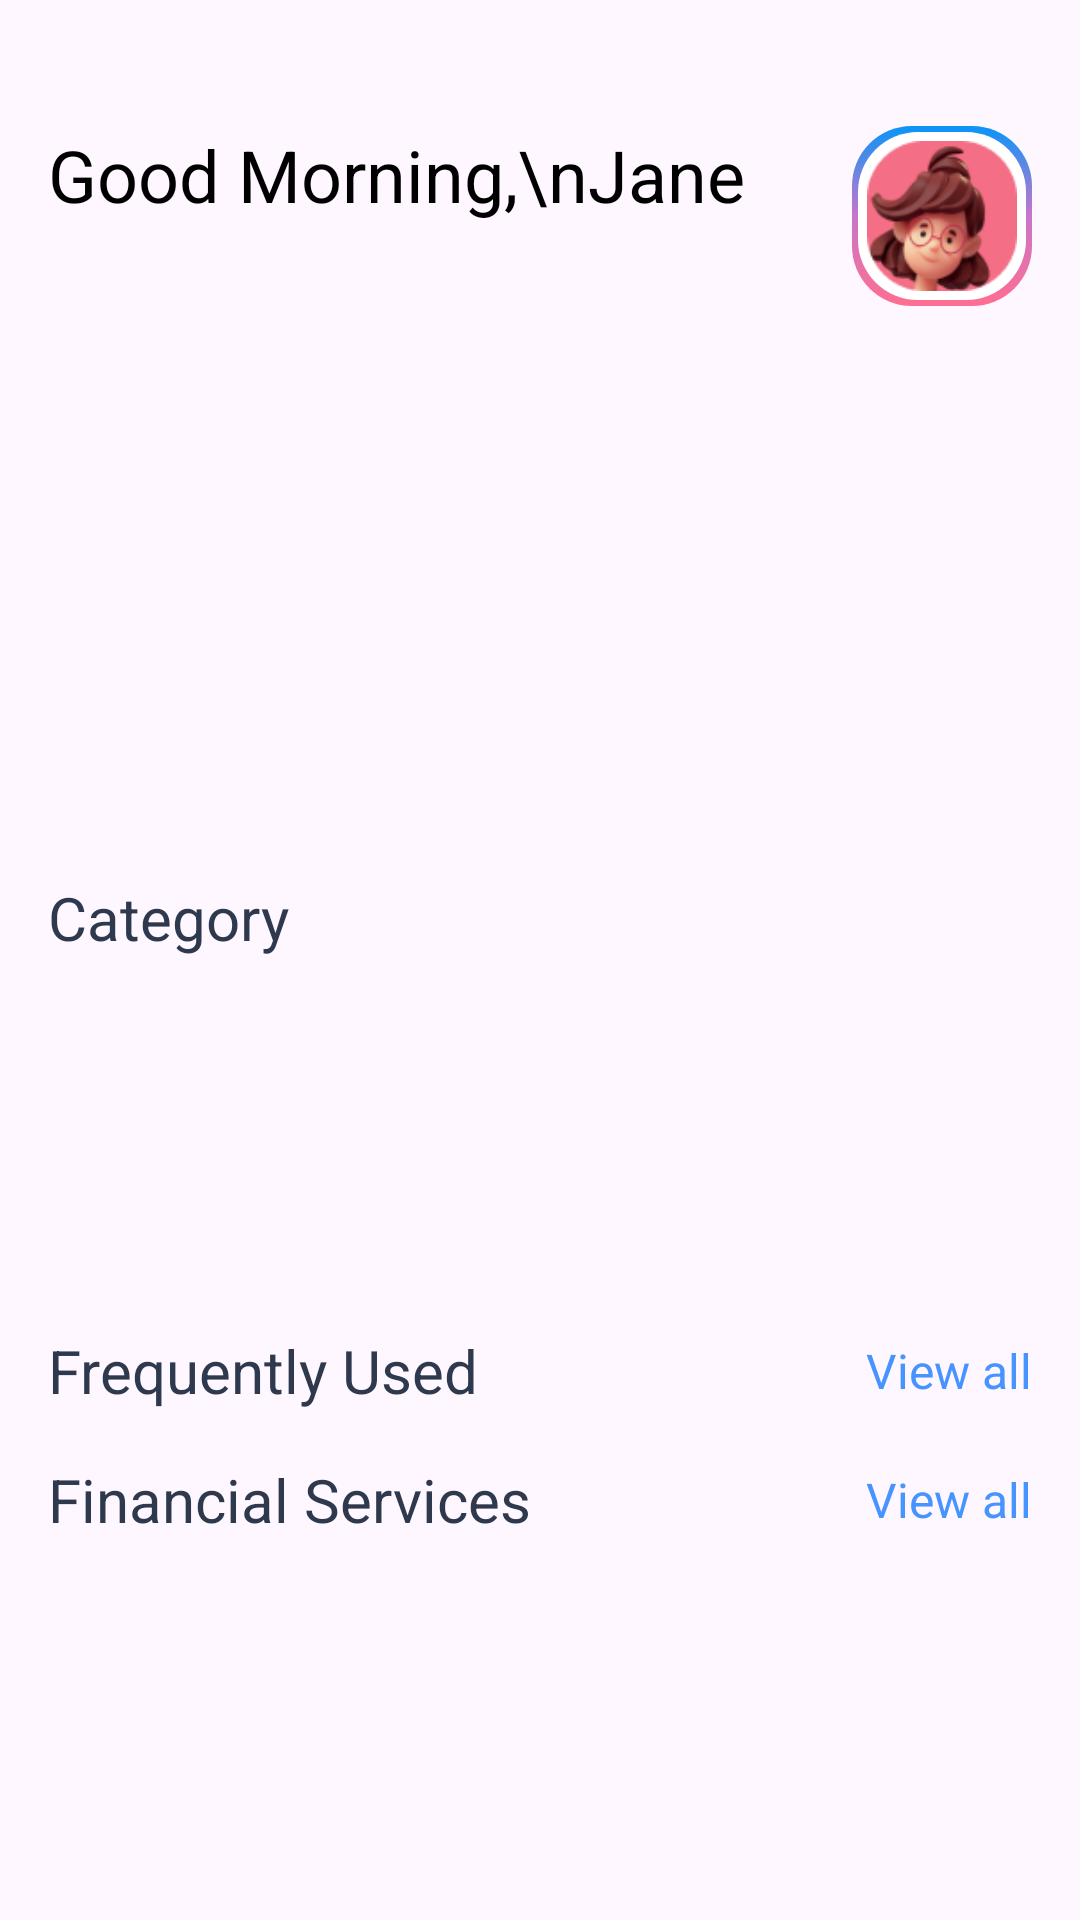

Android layout source for this screen:
<!-- AndroidManifest.xml: application theme Theme.AndroidTaskRasool -->
<!-- res/layout/activity_home_screen.xml -->
<?xml version="1.0" encoding="utf-8"?>
<androidx.constraintlayout.widget.ConstraintLayout xmlns:android="http://schemas.android.com/apk/res/android"
    xmlns:app="http://schemas.android.com/apk/res-auto"
    xmlns:tools="http://schemas.android.com/tools"
    android:id="@+id/main"
    android:layout_width="match_parent"
    android:layout_height="match_parent"
    tools:context=".HomeScreenActivity">

    <androidx.core.widget.NestedScrollView
        android:id="@+id/nestedScrollView"
        android:layout_width="0dp"
        android:layout_height="wrap_content"
        app:layout_constraintEnd_toEndOf="parent"
        app:layout_constraintStart_toStartOf="parent"
        app:layout_constraintTop_toTopOf="parent">

        <androidx.constraintlayout.widget.ConstraintLayout
            android:layout_width="match_parent"
            android:layout_height="wrap_content">


            <androidx.appcompat.widget.AppCompatTextView
                android:id="@+id/appCompatTextView"
                android:layout_width="wrap_content"
                android:layout_height="wrap_content"
                android:layout_marginStart="16dp"
                android:layout_marginTop="42dp"
                android:text="Good Morning,\nJane"
                android:textColor="@color/black"
                android:textSize="24sp"
                app:fontFamily="@font/satoshi_bold"
                app:layout_constraintStart_toStartOf="parent"
                app:layout_constraintTop_toTopOf="parent" />


            <androidx.appcompat.widget.AppCompatImageView
                android:id="@+id/appCompatImageView4"
                android:layout_width="60dp"
                android:layout_height="60dp"
                android:layout_marginEnd="16dp"
                android:background="@drawable/bg_boarder_gredient"
                android:padding="5dp"
                app:layout_constraintEnd_toEndOf="parent"
                app:layout_constraintTop_toTopOf="@+id/appCompatTextView"
                app:srcCompat="@drawable/ic_test_profile" />


            <androidx.recyclerview.widget.RecyclerView
                android:id="@+id/recyclerStory"
                android:layout_width="wrap_content"
                android:layout_height="wrap_content"
                android:orientation="horizontal"
                android:layout_marginTop="8dp"
                android:paddingStart="16dp"
                android:paddingEnd="16dp"
                app:layoutManager="androidx.recyclerview.widget.LinearLayoutManager"
                app:layout_constraintEnd_toEndOf="parent"
                app:layout_constraintStart_toStartOf="parent"
                app:layout_constraintTop_toBottomOf="@+id/appCompatTextView"
                tools:itemCount="10"
                tools:listitem="@layout/my_item_story" />


            <androidx.recyclerview.widget.RecyclerView
                android:id="@+id/recDoctorCalender"
                android:layout_width="0dp"
                android:layout_height="210dp"
                android:orientation="horizontal"
                android:paddingStart="8dp"
                android:paddingTop="5dp"
                android:paddingEnd="8dp"
                app:layoutManager="androidx.recyclerview.widget.LinearLayoutManager"
                app:layout_constraintEnd_toEndOf="parent"
                app:layout_constraintStart_toStartOf="parent"
                app:layout_constraintTop_toBottomOf="@+id/recyclerStory"
                tools:itemCount="10"
                tools:listitem="@layout/item_doctor_caler" />


            <androidx.appcompat.widget.AppCompatTextView
                android:id="@+id/categoryTxt"
                android:layout_width="wrap_content"
                android:layout_height="wrap_content"
                android:layout_marginStart="16dp"
                android:text="Category"
                android:textColor="@color/color_home_heading"
                android:textSize="20sp"
                app:fontFamily="@font/satoshi_medium"
                app:layout_constraintStart_toStartOf="@+id/recDoctorCalender"
                app:layout_constraintTop_toBottomOf="@+id/recDoctorCalender" />


            <androidx.recyclerview.widget.RecyclerView
                android:id="@+id/recCategoryList"
                android:layout_width="0dp"
                android:layout_height="100dp"
                android:layout_marginTop="8dp"
                app:layoutManager="androidx.recyclerview.widget.GridLayoutManager"
                app:layout_constraintEnd_toEndOf="parent"
                app:layout_constraintStart_toStartOf="parent"
                app:layout_constraintTop_toBottomOf="@+id/categoryTxt"
                app:spanCount="3"
                tools:itemCount="5"
                tools:listitem="@layout/item_category_list" />

            <androidx.appcompat.widget.AppCompatTextView
                android:id="@+id/frequentTxt"
                android:layout_width="wrap_content"
                android:layout_height="wrap_content"
                android:layout_marginStart="16dp"
                android:layout_marginTop="16dp"
                android:text="Frequently Used"

                android:textColor="@color/color_home_heading"
                android:textSize="20sp"
                app:fontFamily="@font/satoshi_medium"
                app:layout_constraintStart_toStartOf="@+id/recCategoryList"
                app:layout_constraintTop_toBottomOf="@+id/recCategoryList" />

            <androidx.appcompat.widget.AppCompatTextView
                android:id="@+id/frequentViewAllBtn"
                android:layout_width="wrap_content"
                android:layout_height="wrap_content"
                android:text="View all"
                android:textColor="@color/blue"
                android:textSize="16sp"
                app:fontFamily="@font/satoshi_medium"
                app:layout_constraintBottom_toBottomOf="@+id/frequentTxt"
                app:layout_constraintEnd_toEndOf="@+id/appCompatImageView4"
                app:layout_constraintTop_toTopOf="@+id/frequentTxt" />


            <androidx.recyclerview.widget.RecyclerView
                android:id="@+id/recFrequentList"
                android:layout_width="0dp"
                android:layout_height="wrap_content"
                android:orientation="horizontal"
                app:layoutManager="androidx.recyclerview.widget.LinearLayoutManager"
                app:layout_constraintEnd_toEndOf="parent"
                app:layout_constraintStart_toStartOf="parent"
                app:layout_constraintTop_toBottomOf="@+id/frequentTxt"
                tools:itemCount="5"
                tools:listitem="@layout/item_freq_list" />



            <androidx.appcompat.widget.AppCompatTextView
                android:id="@+id/financialServicesTxt"
                android:layout_width="wrap_content"
                android:layout_height="wrap_content"
                android:layout_marginStart="16dp"
                android:layout_marginTop="16dp"
                android:text="Financial Services"
                android:textColor="@color/color_home_heading"
                android:textSize="20sp"
                app:fontFamily="@font/satoshi_medium"
                app:layout_constraintStart_toStartOf="@+id/recCategoryList"
                app:layout_constraintTop_toBottomOf="@+id/recFrequentList" />

            <androidx.appcompat.widget.AppCompatTextView
                android:id="@+id/financialViewAllBtn"
                android:layout_width="wrap_content"
                android:layout_height="wrap_content"
                android:text="View all"
                android:textColor="@color/blue"
                android:textSize="16sp"
                app:fontFamily="@font/satoshi_medium"
                app:layout_constraintBottom_toBottomOf="@+id/financialServicesTxt"
                app:layout_constraintEnd_toEndOf="@+id/frequentViewAllBtn"
                app:layout_constraintTop_toTopOf="@+id/financialServicesTxt" />


            <androidx.recyclerview.widget.RecyclerView
                android:id="@+id/recFinancialServicesList"
                android:layout_width="0dp"
                android:layout_height="wrap_content"
                android:orientation="horizontal"
                app:layoutManager="androidx.recyclerview.widget.LinearLayoutManager"
                app:layout_constraintEnd_toEndOf="parent"
                app:layout_constraintStart_toStartOf="parent"
                app:layout_constraintTop_toBottomOf="@+id/financialViewAllBtn"
                tools:itemCount="5"
                tools:listitem="@layout/item_freq_list" />

        </androidx.constraintlayout.widget.ConstraintLayout>
    </androidx.core.widget.NestedScrollView>
</androidx.constraintlayout.widget.ConstraintLayout>
<!-- res/layout/my_item_story.xml (included above) -->
<?xml version="1.0" encoding="utf-8"?>
<androidx.constraintlayout.widget.ConstraintLayout xmlns:android="http://schemas.android.com/apk/res/android"
    xmlns:app="http://schemas.android.com/apk/res-auto"
    android:layout_width="wrap_content"
    android:layout_height="wrap_content"
    android:layout_margin="8dp">


    <androidx.appcompat.widget.AppCompatImageView
        android:id="@+id/appCompatImageView3"
        android:layout_width="70dp"
        android:layout_height="70dp"
        app:layout_constraintEnd_toEndOf="parent"
        app:layout_constraintStart_toStartOf="parent"
        app:layout_constraintTop_toTopOf="parent"
        app:srcCompat="@drawable/pic_2" />


    <androidx.appcompat.widget.AppCompatImageView
        android:id="@+id/addStoryId"
        android:layout_width="20dp"
        android:layout_height="20dp"
        android:background="@drawable/bg_boarder_story"
        android:padding="2dp"
        app:layout_constraintBottom_toBottomOf="@+id/appCompatImageView3"
        app:layout_constraintEnd_toEndOf="parent"
        app:srcCompat="@drawable/ic_add_story" />


    <androidx.appcompat.widget.AppCompatTextView
        android:id="@+id/nameTxt"
        android:layout_width="0dp"
        android:layout_height="wrap_content"
        android:singleLine="true"
        android:text="name"
        android:gravity="center"
        android:textColor="@color/color_home_heading"
        android:textSize="14sp"
        app:fontFamily="@font/roboto_reg"
        app:layout_constraintEnd_toEndOf="parent"
        app:layout_constraintStart_toStartOf="parent"
        app:layout_constraintTop_toBottomOf="@+id/appCompatImageView3" />

</androidx.constraintlayout.widget.ConstraintLayout>
<!-- res/layout/item_doctor_caler.xml (included above) -->
<?xml version="1.0" encoding="utf-8"?>
<androidx.constraintlayout.widget.ConstraintLayout xmlns:android="http://schemas.android.com/apk/res/android"
    xmlns:app="http://schemas.android.com/apk/res-auto"
    xmlns:tools="http://schemas.android.com/tools"
    android:layout_width="match_parent"
    android:layout_height="180dp"
    android:layout_margin="10dp"
    android:background="@drawable/bg_white_rect"
    android:backgroundTint="@color/blue">


    <de.hdodenhof.circleimageview.CircleImageView
        android:id="@+id/profile_image"
        android:layout_width="70dp"
        android:layout_height="70dp"
        android:src="@drawable/pic_5"
        android:layout_marginTop="16dp"
        android:layout_marginStart="16dp"
        app:civ_circle_background_color="@color/white"
        app:layout_constraintStart_toStartOf="parent"
        app:layout_constraintTop_toTopOf="parent"
          />


    <androidx.appcompat.widget.AppCompatTextView
        android:id="@+id/appCompatTextView"
        android:layout_width="wrap_content"
        android:layout_height="wrap_content"
        android:text="Dr. a Sayahir"
        android:layout_marginTop="8dp"
        android:layout_marginStart="16dp"
        android:textColor="@color/white"
        android:textSize="20sp"
        app:fontFamily="@font/satoshi_bold"
        app:layout_constraintStart_toEndOf="@+id/profile_image"
        app:layout_constraintTop_toTopOf="@+id/profile_image" />

    <androidx.appcompat.widget.AppCompatTextView
        android:id="@+id/appCompatTextView1"
        android:layout_width="wrap_content"
        android:layout_height="wrap_content"
        android:layout_marginTop="8dp"
        android:text="General Doctor"
        android:textColor="@color/white"
        android:textSize="16sp"
        app:fontFamily="@font/poppins"
        app:layout_constraintStart_toStartOf="@+id/appCompatTextView"
        app:layout_constraintTop_toBottomOf="@+id/appCompatTextView" />


    <androidx.appcompat.widget.AppCompatImageView
        android:id="@+id/nextBtn"
        android:layout_width="40dp"
        android:layout_height="40dp"
         android:layout_marginEnd="16dp"
        android:padding="3dp"
        android:src="@drawable/ic_arrow_right"
        app:civ_circle_background_color="@color/white"
        app:layout_constraintBottom_toBottomOf="@+id/profile_image"
        app:layout_constraintEnd_toEndOf="parent"
        app:layout_constraintTop_toTopOf="@+id/profile_image" />


    <View
        android:id="@+id/viewLine"
        android:layout_width="0dp"
        android:layout_height=".5dp"
        android:layout_marginTop="16dp"
        android:background="@color/white"
        app:layout_constraintEnd_toEndOf="@+id/nextBtn"
        app:layout_constraintStart_toStartOf="@+id/profile_image"
        app:layout_constraintTop_toBottomOf="@+id/profile_image" />

    <androidx.appcompat.widget.LinearLayoutCompat
        android:id="@+id/linearLayoutCompat"
        android:layout_width="0dp"
        android:layout_height="wrap_content"
        android:layout_marginTop="16dp"
         android:orientation="horizontal"
        app:layout_constraintEnd_toStartOf="@+id/linearLayoutCompat2"
        app:layout_constraintStart_toStartOf="@+id/profile_image"
        app:layout_constraintTop_toBottomOf="@+id/viewLine">

        <androidx.appcompat.widget.AppCompatImageView
            android:id="@+id/calenderImg"
            android:layout_width="30dp"
            android:layout_height="30dp"
            android:gravity="center"
            android:padding="3dp"
            android:src="@drawable/calendar"
            app:civ_circle_background_color="@color/white"
            app:layout_constraintBottom_toBottomOf="@+id/profile_image"
            app:layout_constraintEnd_toEndOf="parent"
            app:layout_constraintTop_toTopOf="@+id/profile_image" />

        <androidx.appcompat.widget.AppCompatTextView
            android:id="@+id/dateTxt"
            android:layout_width="wrap_content"
            android:layout_height="wrap_content"
            android:layout_gravity="center"
            android:layout_marginStart="8dp"
            android:text="Sunday, 12 June"
            android:textColor="@color/white"
            android:textSize="14sp"
            app:fontFamily="@font/poppins" />


    </androidx.appcompat.widget.LinearLayoutCompat>

    <androidx.appcompat.widget.LinearLayoutCompat
        android:id="@+id/linearLayoutCompat2"
        android:layout_width="0dp"
        android:layout_height="wrap_content"
        android:orientation="horizontal"
        app:layout_constraintBottom_toBottomOf="@+id/linearLayoutCompat"
        app:layout_constraintEnd_toEndOf="parent"
        app:layout_constraintStart_toEndOf="@+id/linearLayoutCompat"
        app:layout_constraintTop_toTopOf="@+id/linearLayoutCompat">

        <androidx.appcompat.widget.AppCompatImageView
            android:id="@+id/clockImg"
            android:layout_width="30dp"
            android:layout_height="30dp"
            android:gravity="center"
            android:padding="3dp"
            android:src="@drawable/ic_clock"
            app:civ_circle_background_color="@color/white"
            app:layout_constraintBottom_toBottomOf="@+id/profile_image"
            app:layout_constraintEnd_toEndOf="parent"
            app:layout_constraintTop_toTopOf="@+id/profile_image" />

        <androidx.appcompat.widget.AppCompatTextView
            android:id="@+id/timeTxt"
            android:layout_width="wrap_content"
            android:layout_height="wrap_content"
            android:layout_gravity="center"
            android:layout_marginStart="8dp"
            android:text="Sunday, 12 June"
            android:textColor="@color/white"
            android:textSize="14sp"
            app:fontFamily="@font/poppins" />


    </androidx.appcompat.widget.LinearLayoutCompat>

</androidx.constraintlayout.widget.ConstraintLayout>
<!-- res/layout/item_category_list.xml (included above) -->
<?xml version="1.0" encoding="utf-8"?>
<androidx.constraintlayout.widget.ConstraintLayout xmlns:android="http://schemas.android.com/apk/res/android"
    xmlns:app="http://schemas.android.com/apk/res-auto"
    android:layout_width="wrap_content"
    android:layout_height="40dp"
    android:layout_margin="5dp"
    android:id="@+id/mainLayer"
    android:background="@drawable/bg_cat_green"
    >

    <View
        android:id="@+id/view"
        android:layout_width="20dp"
        android:layout_height="20dp"
        android:layout_marginStart="16dp"
        android:background="@drawable/bg_circle_green"
        app:layout_constraintBottom_toBottomOf="parent"
        app:layout_constraintStart_toStartOf="parent"
        app:layout_constraintTop_toTopOf="parent" />

    <androidx.appcompat.widget.AppCompatTextView
        android:id="@+id/categoryTxt"
        android:layout_width="wrap_content"
        android:layout_height="wrap_content"
        android:layout_marginStart="16dp"
        android:layout_marginEnd="16dp"
        android:text="Category"
        android:textColor="@color/black"
        android:textSize="16sp"
        app:fontFamily="@font/satoshi_medium"
        app:layout_constraintBottom_toBottomOf="parent"
        app:layout_constraintEnd_toEndOf="parent"
        app:layout_constraintStart_toEndOf="@+id/view"
        app:layout_constraintTop_toTopOf="parent" />
</androidx.constraintlayout.widget.ConstraintLayout>
<!-- res/layout/item_freq_list.xml (included above) -->
<?xml version="1.0" encoding="utf-8"?>
<androidx.constraintlayout.widget.ConstraintLayout xmlns:android="http://schemas.android.com/apk/res/android"
    xmlns:app="http://schemas.android.com/apk/res-auto"
    android:layout_width="wrap_content"
    android:layout_height="wrap_content"
    android:layout_margin="10dp">


    <androidx.appcompat.widget.AppCompatImageView
        android:id="@+id/appCompatImageView5"
        android:layout_width="70dp"
        android:layout_height="70dp"
        android:background="@drawable/bg_cat_green_rect"
        android:padding="24dp"
        android:src="@drawable/ic_green_call"
        app:layout_constraintEnd_toEndOf="parent"
        app:layout_constraintStart_toStartOf="parent"
        app:layout_constraintTop_toTopOf="parent" />

    <androidx.appcompat.widget.AppCompatTextView
        android:id="@+id/frequentViewAllBtn"
        android:layout_width="0dp"
        android:layout_height="wrap_content"
        android:text="Caller\nID"
        android:gravity="center"
        android:singleLine="false"
        android:textColor="@color/black_150"
        android:textSize="12sp"
        app:fontFamily="@font/satoshi_medium"
        app:layout_constraintEnd_toEndOf="@+id/appCompatImageView5"
        app:layout_constraintStart_toStartOf="@+id/appCompatImageView5"
        app:layout_constraintTop_toBottomOf="@+id/appCompatImageView5" />
</androidx.constraintlayout.widget.ConstraintLayout>
<!-- resources referenced by this layout -->
<resources>
  <color name="black">#FF000000</color>
  <color name="black_150">#CC2F394E</color>
  <color name="blue">#4894FE</color>
  <color name="color_home_heading">#2F394E</color>
  <color name="white">#FFFFFFFF</color>
  <!-- drawable bg_boarder_gredient (drawable) -->
  <?xml version="1.0" encoding="utf-8"?>
  <layer-list xmlns:android="http://schemas.android.com/apk/res/android">
  
      
      <item>
          <shape android:shape="rectangle">
              <gradient
                  android:startColor="#0A94F8"
                  android:centerColor="#C876C9"
                  android:endColor="#FF6E91"
                  android:angle="270" />
              <corners android:radius="20dp" />
          </shape>
      </item>
  
      
      <item android:left="2dp" android:right="2dp" android:top="2dp" android:bottom="2dp">
          <shape android:shape="rectangle">
              <solid android:color="#FFFFFF" />
              <corners android:radius="20dp" />
          </shape>
      </item>
  
  </layer-list>
  <!-- drawable bg_boarder_story (drawable) -->
  <?xml version="1.0" encoding="utf-8"?>
  <layer-list xmlns:android="http://schemas.android.com/apk/res/android">
  
      
      <item>
          <shape android:shape="rectangle">
              <gradient
                  android:startColor="#0A94F8"
                  android:centerColor="#0A94F8"
                  android:endColor="#0A94F8"
                  android:angle="270" />
              <corners android:radius="50dp" />
          </shape>
      </item>
  
      
      <item android:left="2dp" android:right="2dp" android:top="2dp" android:bottom="2dp">
          <shape android:shape="rectangle">
              <solid android:color="#FFFFFF" />
              <corners android:radius="50dp" />
          </shape>
      </item>
  
  </layer-list>
  <!-- drawable bg_cat_green (drawable) -->
  <?xml version="1.0" encoding="utf-8"?>
  <shape android:shape="rectangle" xmlns:android="http://schemas.android.com/apk/res/android">
  
      <solid android:color="@color/green_10"/>
      <corners android:radius="50dp"/>
  </shape>
  <!-- drawable bg_circle_green (drawable) -->
  <?xml version="1.0" encoding="utf-8"?>
  <shape android:shape="rectangle" xmlns:android="http://schemas.android.com/apk/res/android">
  
      <solid android:color="@color/green_100"/>
      <corners android:radius="50dp"/>
  </shape>
  <!-- drawable bg_white_rect (drawable) -->
  <?xml version="1.0" encoding="utf-8"?>
  <shape xmlns:android="http://schemas.android.com/apk/res/android"
      android:shape="rectangle">
  
      <gradient
          android:centerColor="@color/white"
          android:endColor="@color/white"
          android:startColor="@color/white" />
  
      <corners android:radius="8dp" />
      <stroke android:color="@color/gray_100" android:width="1dp"/>
  
  </shape>
  <!-- drawable calendar: png bitmap (drawable, 565 bytes) -->
  <!-- drawable ic_add_story: png bitmap (drawable, 1320 bytes) -->
  <!-- drawable ic_arrow_right: png bitmap (drawable, 282 bytes) -->
  <!-- drawable ic_clock: png bitmap (drawable, 597 bytes) -->
  <!-- drawable ic_green_call: png bitmap (drawable, 999 bytes) -->
  <!-- drawable ic_test_profile: png bitmap (drawable, 11086 bytes) -->
  <!-- drawable pic_2: png bitmap (drawable, 17371 bytes) -->
  <!-- drawable pic_5: png bitmap (drawable, 12718 bytes) -->
  <style name="Theme.AndroidTaskRasool" parent="Base.Theme.AndroidTaskRasool" />
  <color name="green_10">#F0FFF5</color>
  <color name="green_100">#1A7529</color>
  <color name="gray_100">#BCBEC0</color>
  <style name="Base.Theme.AndroidTaskRasool" parent="Theme.Material3.DayNight.NoActionBar">
          
          
      </style>
</resources>
